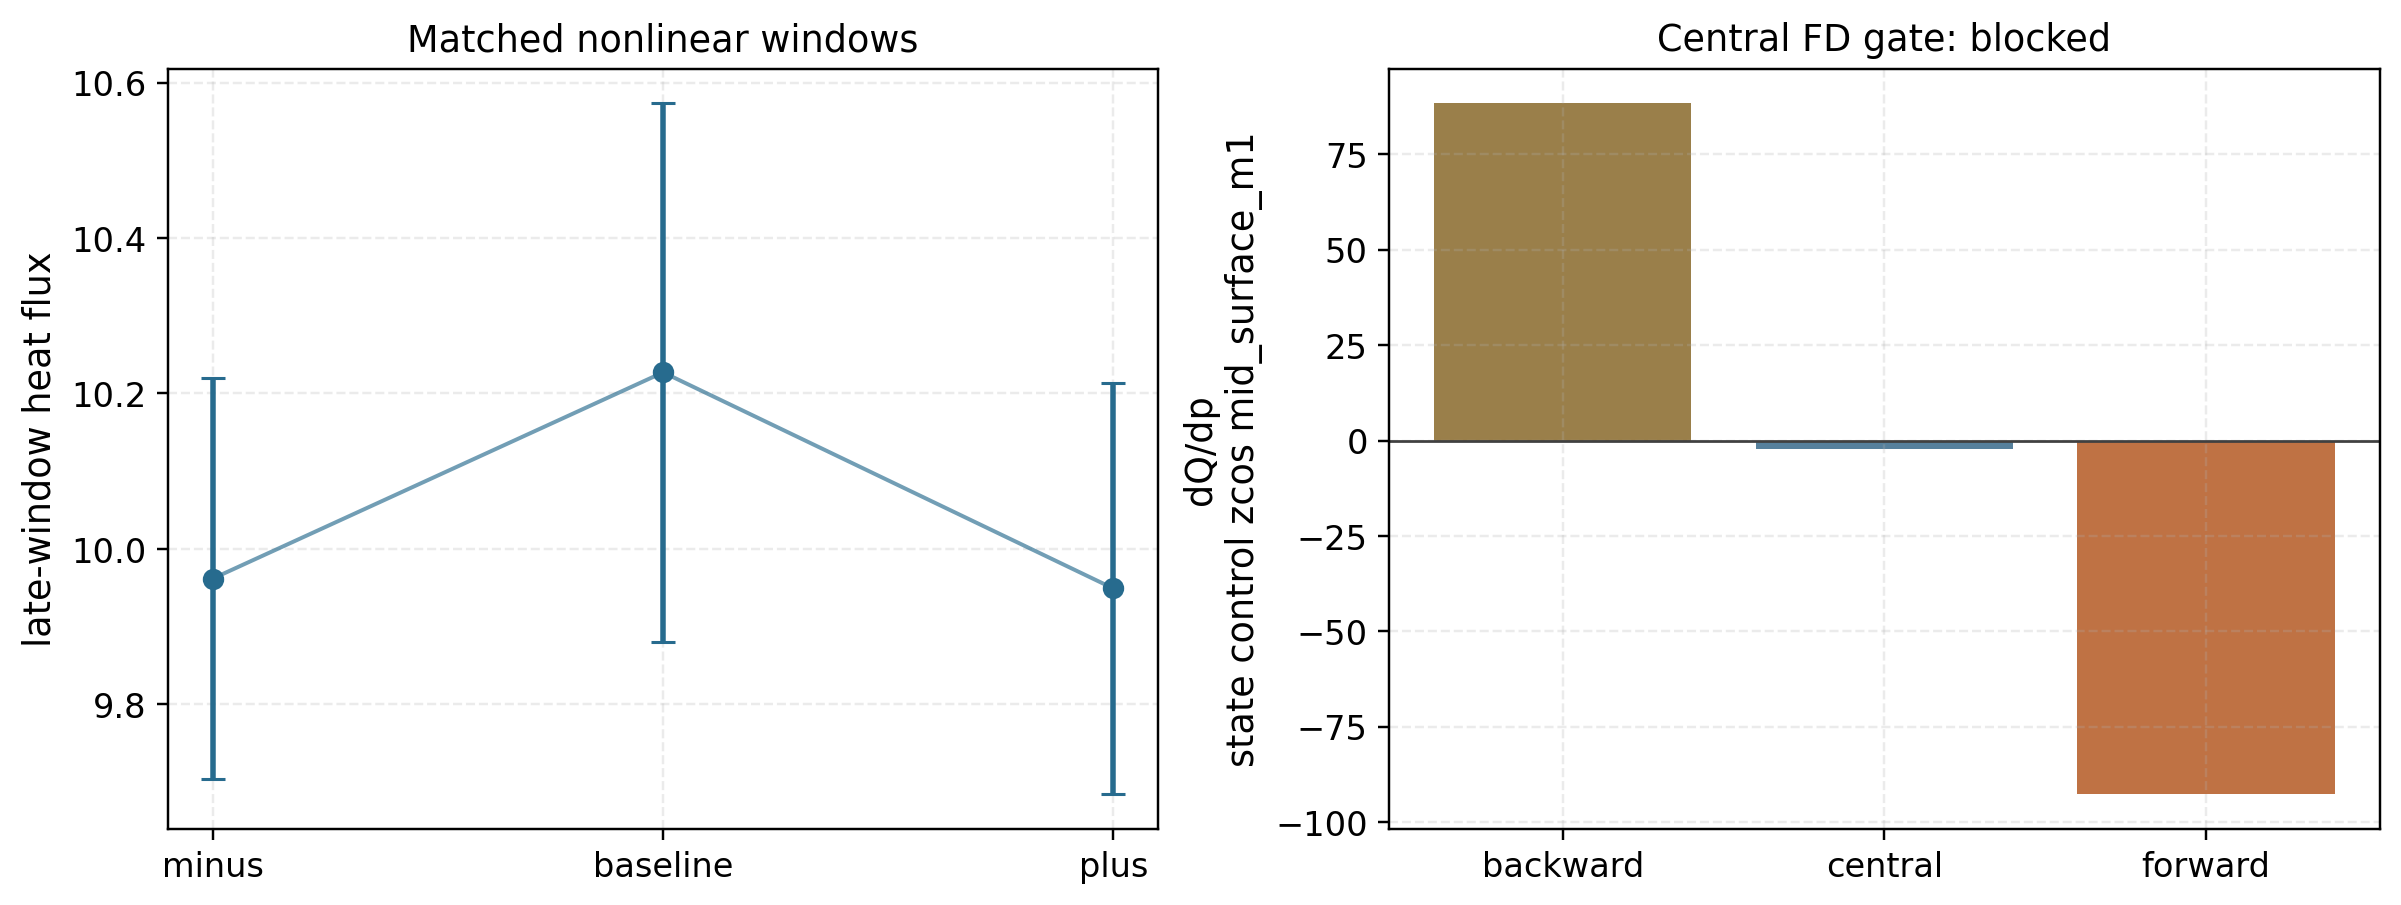

The table this chart was drawn from, first rows:
state, case, path, passed, ensemble_mean, combined_sem, combined_sem_rel, mean_rel_spread, n_reports
minus, qa_lowres_alpha0p003_state_control_short…, docs/_static/qa_lowres_alpha0p003_state_…, True, 9.962, 0.258, 0.0259, 0.03607, 3
baseline, qa_lowres_alpha0p003_state_control_short…, docs/_static/qa_lowres_alpha0p003_state_…, True, 10.23, 0.3463, 0.03386, 0.03559, 3
plus, qa_lowres_alpha0p003_state_control_short…, docs/_static/qa_lowres_alpha0p003_state_…, True, 9.949, 0.2646, 0.02659, 0.04087, 3
